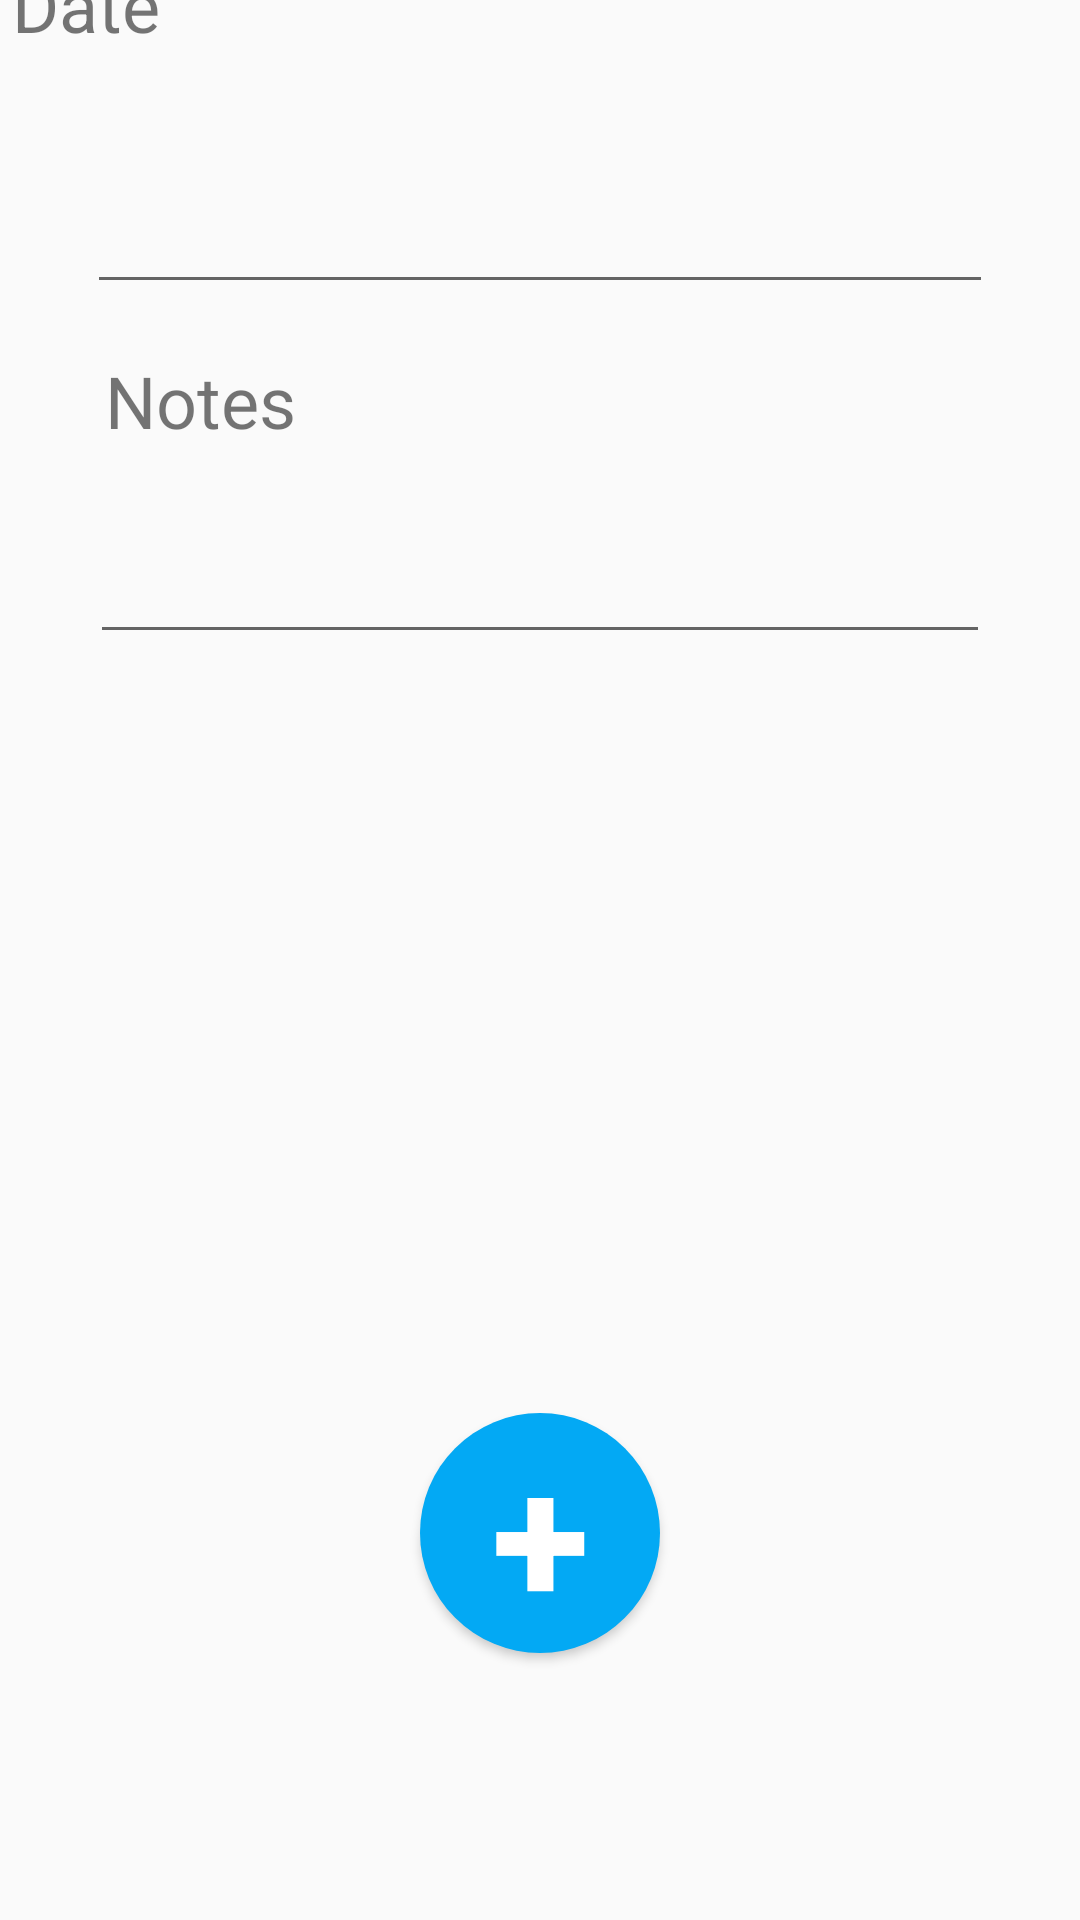

Here is an Android app screen rendered from its layout file. Give the layout XML and the strings, colors and styles it references.
<!-- AndroidManifest.xml: application theme AppTheme -->
<!-- res/layout/activity_add_note.xml -->
<?xml version="1.0" encoding="utf-8"?>
<androidx.constraintlayout.widget.ConstraintLayout xmlns:android="http://schemas.android.com/apk/res/android"
    xmlns:app="http://schemas.android.com/apk/res-auto"
    xmlns:tools="http://schemas.android.com/tools"
    android:layout_width="match_parent"
    android:layout_height="match_parent">

    <Button
        android:id="@+id/add_sym_btn_sym"
        android:layout_width="80dp"
        android:layout_height="80dp"
        android:layout_marginBottom="89dp"
        android:background="@drawable/circle_button"
        android:text="@string/plus_btn_txt"
        android:textColor="#FFFFFF"
        android:textSize="60sp"
        android:textStyle="bold"
        app:layout_constraintBottom_toBottomOf="parent"
        app:layout_constraintEnd_toEndOf="parent"
        app:layout_constraintStart_toStartOf="parent"
        app:layout_constraintTop_toBottomOf="@+id/editNoteText"
        tools:ignore="MissingConstraints" />

    <Button
        android:id="@+id/menu4"
        android:layout_width="42dp"
        android:layout_height="0dp"
        android:layout_marginTop="10dp"
        android:layout_marginEnd="12dp"
        android:layout_marginRight="12dp"
        android:layout_marginBottom="88dp"
        android:background="@drawable/settings"
        app:layout_constraintBottom_toTopOf="@+id/toolbar8"
        app:layout_constraintEnd_toEndOf="parent"
        app:layout_constraintTop_toTopOf="parent" />

    <androidx.appcompat.widget.Toolbar
        android:id="@+id/toolbar8"
        android:layout_width="354dp"
        android:layout_height="7dp"
        android:layout_marginStart="29dp"
        android:layout_marginLeft="29dp"
        android:layout_marginEnd="29dp"
        android:layout_marginRight="29dp"
        android:layout_marginBottom="665dp"
        android:background="#4566C8"
        android:minHeight="?attr/actionBarSize"
        android:theme="?attr/actionBarTheme"
        app:layout_constraintBottom_toBottomOf="parent"
        app:layout_constraintEnd_toEndOf="parent"
        app:layout_constraintStart_toStartOf="parent"
        app:layout_constraintTop_toBottomOf="@+id/menu4"
        tools:ignore="MissingConstraints" />

    <androidx.appcompat.widget.Toolbar
        android:id="@+id/toolbar"
        android:layout_width="0dp"
        android:layout_height="0dp"
        android:layout_marginBottom="7dp"
        android:background="#03A9F4"
        android:minHeight="?attr/actionBarSize"
        android:theme="?attr/actionBarTheme"
        app:layout_constraintBottom_toTopOf="@+id/textView"
        app:layout_constraintEnd_toEndOf="parent"
        app:layout_constraintStart_toStartOf="parent"
        app:layout_constraintTop_toTopOf="parent"
        tools:ignore="MissingConstraints" />

    <TextView
        android:id="@+id/textView"
        android:layout_width="wrap_content"
        android:layout_height="wrap_content"
        android:layout_marginStart="8dp"
        android:layout_marginLeft="8dp"
        android:text="@string/add_note_title"
        android:textColor="#4566C8"
        android:textSize="50sp"
        android:textStyle="bold"
        app:layout_constraintBottom_toTopOf="@+id/toolbar8"
        app:layout_constraintStart_toEndOf="@+id/textView22"
        app:layout_constraintTop_toBottomOf="@+id/toolbar" />

    <TextView
        android:id="@+id/textView22"
        android:layout_width="wrap_content"
        android:layout_height="wrap_content"
        android:layout_marginStart="1dp"
        android:layout_marginLeft="1dp"
        android:layout_marginTop="10dp"
        android:layout_marginBottom="16dp"
        android:text="@string/date_title"
        android:textSize="24dp"
        app:layout_constraintBottom_toTopOf="@+id/editDateText"
        app:layout_constraintStart_toStartOf="@+id/toolbar8"
        app:layout_constraintTop_toBottomOf="@+id/toolbar8" />

    <TextView
        android:id="@+id/textView23"
        android:layout_width="wrap_content"
        android:layout_height="wrap_content"
        android:layout_marginStart="5dp"
        android:layout_marginLeft="5dp"
        android:text="@string/notes"
        android:textSize="24dp"
        app:layout_constraintBottom_toTopOf="@+id/editNoteText"
        app:layout_constraintStart_toStartOf="@+id/editNoteText"
        app:layout_constraintTop_toBottomOf="@+id/editDateText" />

    <EditText
        android:id="@+id/editDateText"
        android:layout_width="0dp"
        android:layout_height="0dp"
        android:layout_marginStart="29dp"
        android:layout_marginLeft="29dp"
        android:layout_marginEnd="29dp"
        android:layout_marginRight="29dp"
        android:layout_marginBottom="16dp"
        android:ems="10"
        android:inputType="date"
        app:layout_constraintBottom_toTopOf="@+id/textView23"
        app:layout_constraintEnd_toEndOf="parent"
        app:layout_constraintStart_toStartOf="parent"
        app:layout_constraintTop_toBottomOf="@+id/textView22" />

    <EditText
        android:id="@+id/editNoteText"
        android:layout_width="0dp"
        android:layout_height="0dp"
        android:layout_marginStart="30dp"
        android:layout_marginLeft="30dp"
        android:layout_marginEnd="30dp"
        android:layout_marginRight="30dp"
        android:layout_marginBottom="253dp"
        android:ems="10"
        android:gravity="start|top"
        android:inputType="textMultiLine"
        app:layout_constraintBottom_toTopOf="@+id/add_sym_btn_sym"
        app:layout_constraintEnd_toEndOf="parent"
        app:layout_constraintStart_toStartOf="parent"
        app:layout_constraintTop_toBottomOf="@+id/textView23" />

</androidx.constraintlayout.widget.ConstraintLayout>
<!-- resources referenced by this layout -->
<resources>
  <!-- drawable circle_button (drawable) -->
  <?xml version="1.0" encoding="utf-8"?>
  <selector xmlns:android="http://schemas.android.com/apk/res/android">
      <item>
          <shape android:shape="oval">
              <solid android:color="#03A9F4" />
              <size android:width="30dp" android:height="30dp" />
          </shape>
      </item>
  </selector>
  <!-- drawable settings: png bitmap (drawable, 11550 bytes) -->
  <string name="add_note_title">Add Notes</string>
  <string name="date_title">Date</string>
  <string name="notes">Notes</string>
  <string name="plus_btn_txt">+</string>
  <style name="AppTheme" parent="Theme.AppCompat.Light">
          
          <item name="colorPrimary">@color/bluebar</item>
          <item name="colorPrimaryDark">@color/colorPrimaryDark</item>
          <item name="colorAccent">@color/colorAccent</item>
      </style>
  <color name="bluebar">#03A9F4</color>
  <color name="colorPrimaryDark">#00574B</color>
  <color name="colorAccent">#D81B60</color>
</resources>
